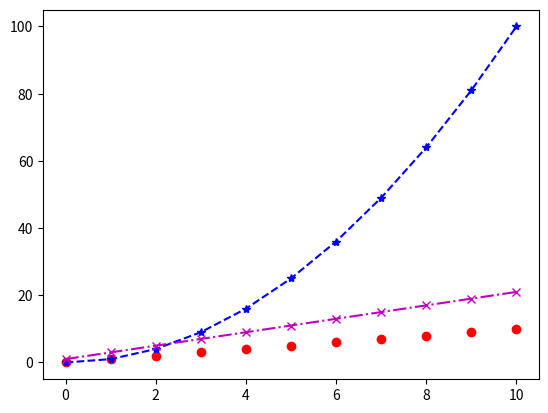

Reproduce this figure in Python.
import matplotlib.pyplot as plt

x_val = list(range(0,11))
y_line = [x for x in x_val]
y_sqr = [x * x for x in x_val]
y_line2 = [2 * x + 1 for x in x_val]
plt.axis()
plt.plot(x_val, y_line, 'ro')
plt.plot(x_val, y_sqr, 'b*--')
plt.plot(x_val, y_line2, 'mx-.')
plt.show()